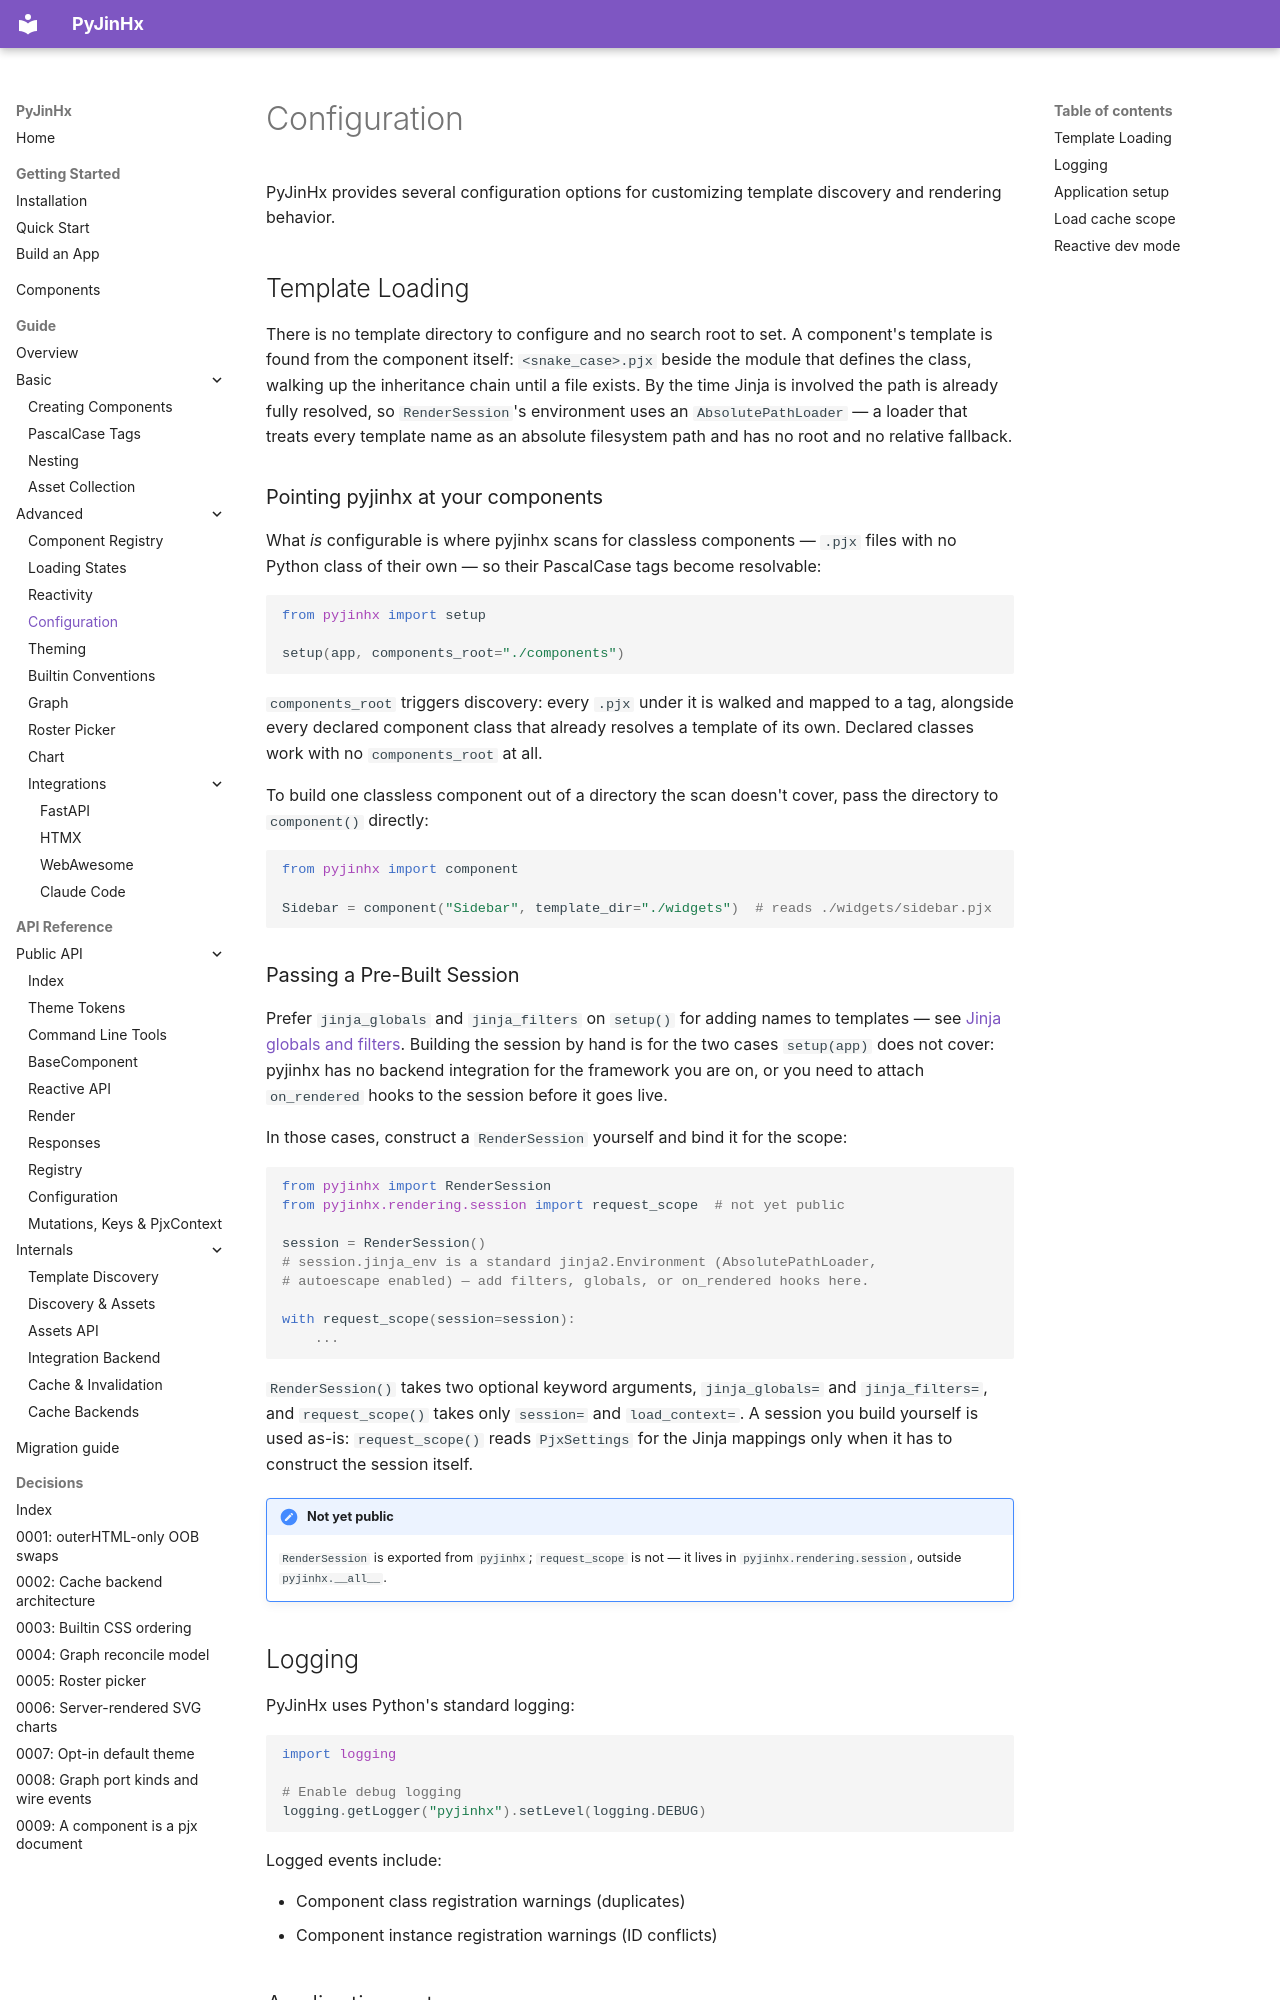

repository: paulomtts/pyjinhx · page: guide/configuration/index.html · generator: mkdocs

# Configuration

PyJinHx provides several configuration options for customizing template discovery and rendering behavior.

## Template Loading

There is no template directory to configure and no search root to set. A component's template is found from the component itself: `<snake_case>.pjx` beside the module that defines the class, walking up the inheritance chain until a file exists. By the time Jinja is involved the path is already fully resolved, so `RenderSession`'s environment uses an `AbsolutePathLoader` — a loader that treats every template name as an absolute filesystem path and has no root and no relative fallback.

### Pointing pyjinhx at your components

What *is* configurable is where pyjinhx scans for classless components — `.pjx` files with no Python class of their own — so their PascalCase tags become resolvable:

```python
from pyjinhx import setup

setup(app, components_root="./components")
```

`components_root` triggers discovery: every `.pjx` under it is walked and mapped to a tag, alongside every declared component class that already resolves a template of its own. Declared classes work with no `components_root` at all.

To build one classless component out of a directory the scan doesn't cover, pass the directory to `component()` directly:

```python
from pyjinhx import component

Sidebar = component("Sidebar", template_dir="./widgets")  # reads ./widgets/sidebar.pjx
```

### Passing a Pre-Built Session

Prefer `jinja_globals` and `jinja_filters` on `setup()` for adding names to templates — see [Jinja globals and filters](#jinja-globals-and-filters). Building the session by hand is for the two cases `setup(app)` does not cover: pyjinhx has no backend integration for the framework you are on, or you need to attach `on_rendered` hooks to the session before it goes live.

In those cases, construct a `RenderSession` yourself and bind it for the scope:

```python
from pyjinhx import RenderSession
from pyjinhx.rendering.session import request_scope  # not yet public

session = RenderSession()
# session.jinja_env is a standard jinja2.Environment (AbsolutePathLoader,
# autoescape enabled) — add filters, globals, or on_rendered hooks here.

with request_scope(session=session):
    ...
```

`RenderSession()` takes two optional keyword arguments, `jinja_globals=` and `jinja_filters=`, and `request_scope()` takes only `session=` and `load_context=`. A session you build yourself is used as-is: `request_scope()` reads `PjxSettings` for the Jinja mappings only when it has to construct the session itself.

!!! note "Not yet public"
    `RenderSession` is exported from `pyjinhx`; `request_scope` is not — it lives in
    `pyjinhx.rendering.session`, outside `pyjinhx.__all__`.

## Logging

PyJinHx uses Python's standard logging:

```python
import logging

# Enable debug logging
logging.getLogger("pyjinhx").setLevel(logging.DEBUG)
```

Logged events include:

- Component class registration warnings (duplicates)
- Component instance registration warnings (ID conflicts)
